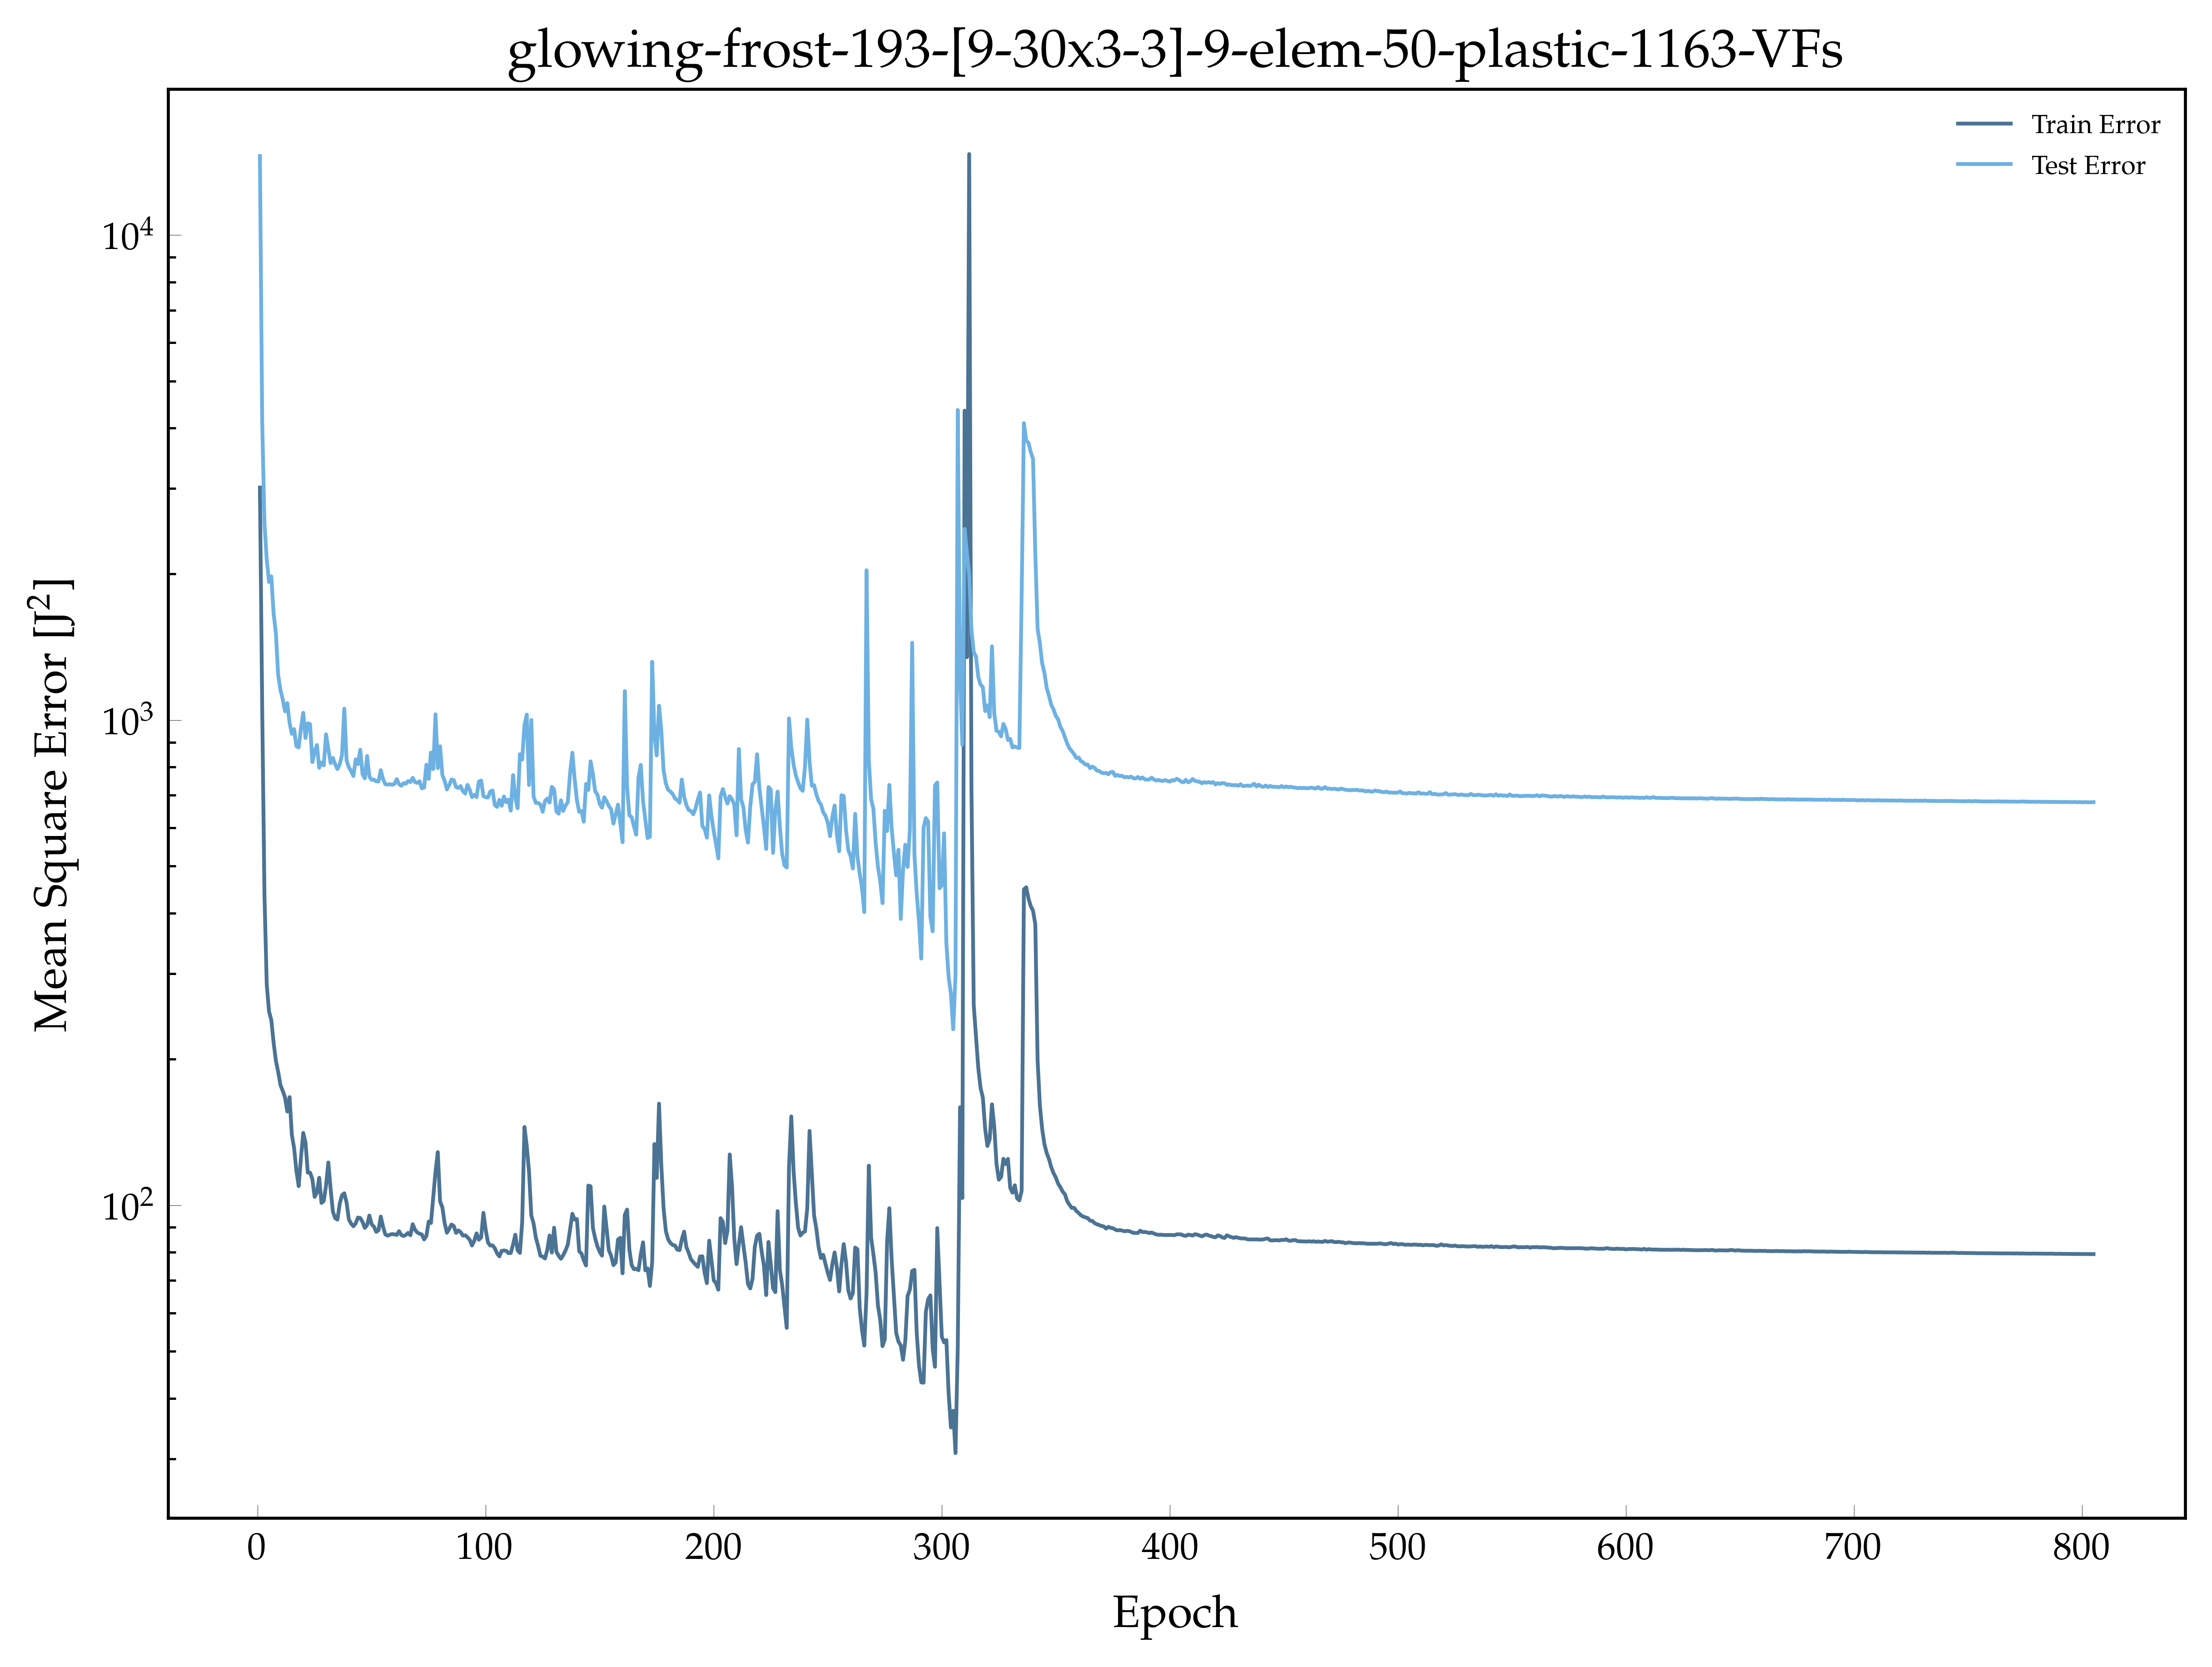

Data behind this chart, as committed beside it:
, epoch, loss, val_loss
0, 1.0, 3016, 14545
1, 2.0, 1061, 4122
2, 3.0, 434.7, 2544
3, 4.0, 284.6, 2141
4, 5.0, 250.9, 1926
5, 6.0, 240.8, 1979
6, 7.0, 216.4, 1658
7, 8.0, 198.6, 1512
8, 9.0, 188.4, 1238
9, 10.0, 177, 1154
10, 11.0, 172.1, 1105
11, 12.0, 166.9, 1043
12, 13.0, 156, 1084
13, 14.0, 167.1, 987.4
14, 15.0, 139.8, 937.2
15, 16.0, 131.1, 958.2
16, 17.0, 117.7, 883.6
17, 18.0, 109.5, 878.1
18, 19.0, 125.3, 962.2
19, 20.0, 140.9, 1035
20, 21.0, 134.6, 918.3
21, 22.0, 116.7, 984.8
22, 23.0, 116.7, 981.1
23, 24.0, 113.2, 819.2
24, 25.0, 104.1, 861.4
25, 26.0, 106.2, 888.5
26, 27.0, 113.9, 797.8
27, 28.0, 101.1, 817.6
28, 29.0, 102.1, 806.5
29, 30.0, 109.9, 934.7
30, 31.0, 122.5, 871.6
31, 32.0, 108, 815.4
32, 33.0, 96.98, 835.5
33, 34.0, 94.04, 810.4
34, 35.0, 93.4, 792.6
35, 36.0, 100.7, 810.9
36, 37.0, 104.9, 847.7
37, 38.0, 105.8, 1056
38, 39.0, 101.3, 825.8
39, 40.0, 93.47, 799.3
40, 41.0, 91.61, 784.3
41, 42.0, 90.5, 767
42, 43.0, 91.77, 830.1
43, 44.0, 94.33, 811.2
44, 45.0, 94.11, 868.6
45, 46.0, 92.36, 773.3
46, 47.0, 89.79, 758.6
47, 48.0, 91.04, 843
48, 49.0, 95.23, 765
49, 50.0, 91.36, 753.2
50, 51.0, 90.32, 753.9
51, 52.0, 88.14, 747.9
52, 53.0, 88.78, 747.1
53, 54.0, 94.76, 788.5
54, 55.0, 90.24, 755.5
55, 56.0, 87.05, 737.5
56, 57.0, 86.55, 736
57, 58.0, 86.95, 737.7
58, 59.0, 87.2, 735.5
59, 60.0, 87.07, 738.4
... 745 more rows
